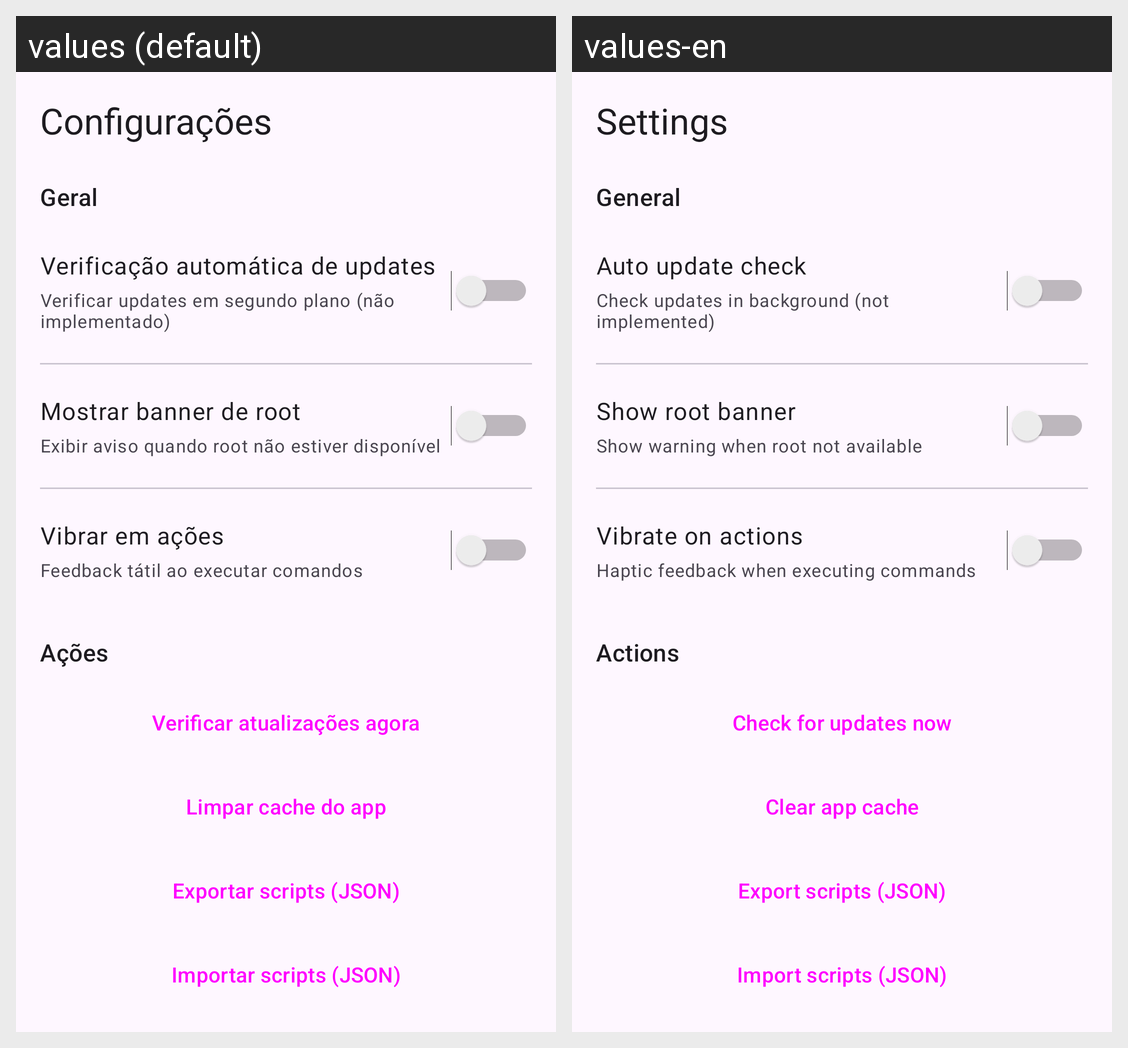

The same Android screen rendered under two of its app's locales, left to right. List the strings drawn on it with the default value and each locale's translation.
Android screen res/layout/fragment_settings.xml rendered under 2 locales, left to right: values (default), values-en. Device: Nexus 5 (rendered at 1080×1920; each locale shown at half size, 540×960, under a caption strip naming it); theme Theme.ETToolbox.
Strings drawn on this screen, with the default value and each locale's value (text and hints the layout hard-codes, and strings that could not be matched under every locale, appear in the picture but are not listed):

settings_title
  values: Configurações
  values-en: Settings

settings_general
  values: Geral
  values-en: General

settings_auto_update
  values: Verificação automática de updates
  values-en: Auto update check

settings_auto_update_desc
  values: Verificar updates em segundo plano (não implementado)
  values-en: Check updates in background (not implemented)

settings_show_root_banner
  values: Mostrar banner de root
  values-en: Show root banner

settings_show_root_banner_desc
  values: Exibir aviso quando root não estiver disponível
  values-en: Show warning when root not available

settings_vibrate
  values: Vibrar em ações
  values-en: Vibrate on actions

settings_vibrate_desc
  values: Feedback tátil ao executar comandos
  values-en: Haptic feedback when executing commands

settings_actions
  values: Ações
  values-en: Actions

settings_check_update
  values: Verificar atualizações agora
  values-en: Check for updates now

settings_clear_cache
  values: Limpar cache do app
  values-en: Clear app cache

settings_export_scripts
  values: Exportar scripts (JSON)
  values-en: Export scripts (JSON)

settings_import_scripts
  values: Importar scripts (JSON)
  values-en: Import scripts (JSON)
